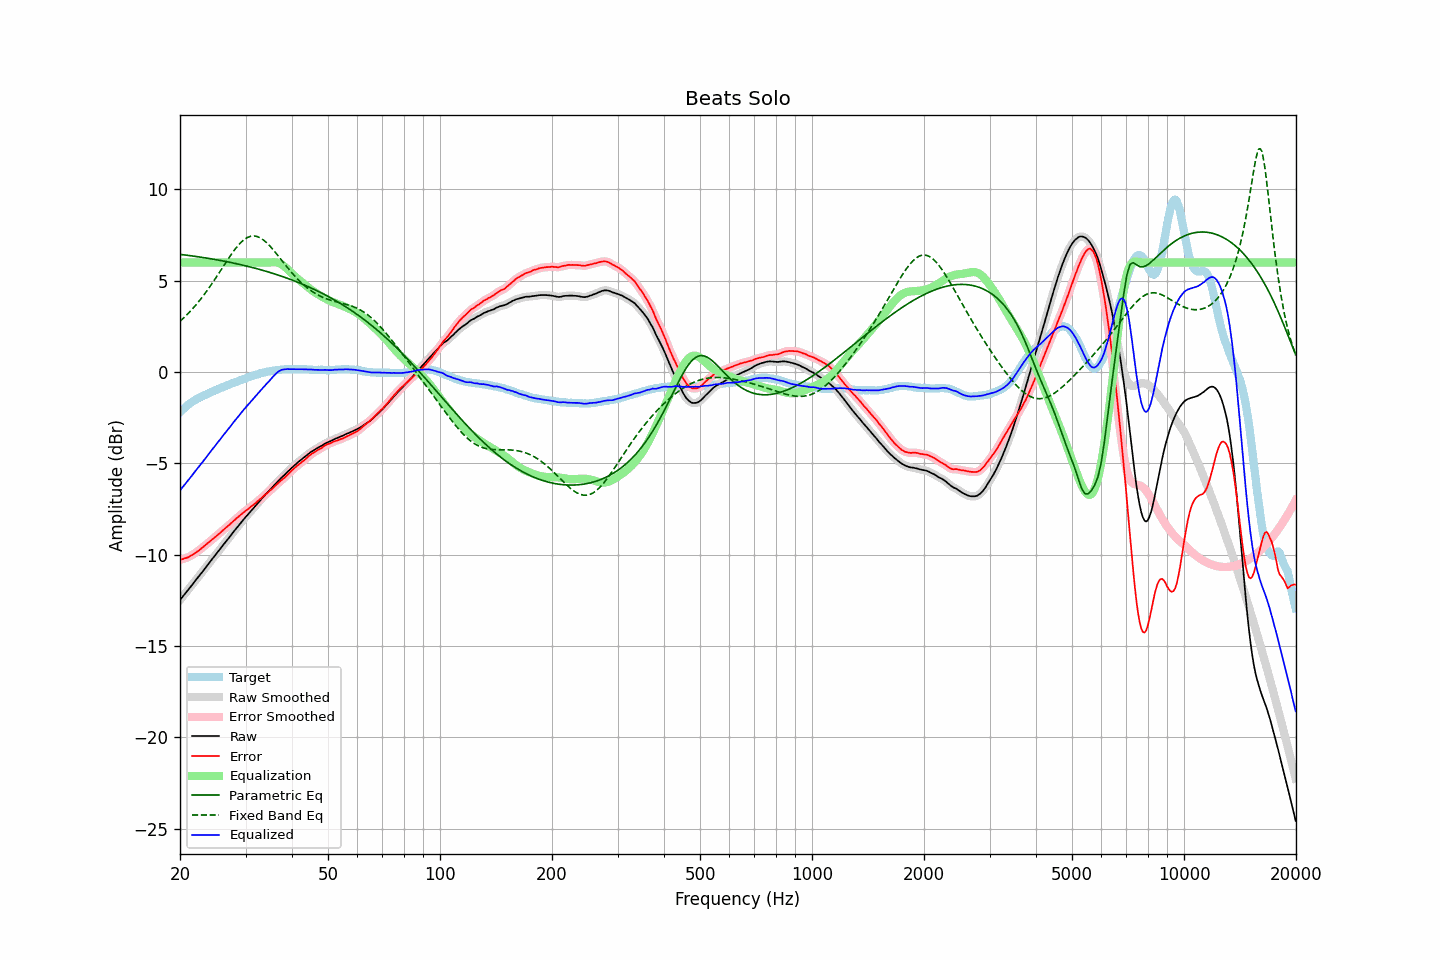

Values plotted in this chart, from the file beside it:
frequency, raw, error, smoothed, error_smoothed, equalization, parametric_eq, fixed_band_eq, equalized_raw, equalized_smoothed, target
20.00, -12.48, -10.28, -12.48, -10.28, 6.00, 6.45, 2.78, -6.48, -6.48, -2.21
20.20, -12.37, -10.26, -12.37, -10.26, 6.00, 6.44, 2.86, -6.37, -6.37, -2.12
20.40, -12.26, -10.24, -12.26, -10.23, 6.00, 6.42, 2.94, -6.26, -6.26, -2.03
20.61, -12.16, -10.20, -12.15, -10.20, 6.00, 6.41, 3.03, -6.16, -6.15, -1.96
20.81, -12.04, -10.17, -12.04, -10.17, 6.00, 6.40, 3.11, -6.04, -6.04, -1.87
21.02, -11.93, -10.14, -11.93, -10.14, 6.00, 6.39, 3.20, -5.93, -5.93, -1.79
21.23, -11.82, -10.09, -11.82, -10.10, 6.00, 6.38, 3.29, -5.82, -5.82, -1.73
21.44, -11.71, -10.04, -11.71, -10.05, 6.00, 6.37, 3.39, -5.71, -5.71, -1.67
21.66, -11.61, -10.00, -11.60, -9.99, 6.00, 6.36, 3.48, -5.61, -5.60, -1.60
21.87, -11.48, -9.93, -11.49, -9.94, 6.00, 6.34, 3.58, -5.48, -5.49, -1.55
22.09, -11.37, -9.87, -11.37, -9.88, 6.00, 6.33, 3.69, -5.37, -5.37, -1.50
22.31, -11.26, -9.81, -11.26, -9.81, 6.00, 6.32, 3.79, -5.26, -5.26, -1.45
22.54, -11.16, -9.75, -11.15, -9.75, 6.00, 6.30, 3.90, -5.16, -5.15, -1.40
22.76, -11.04, -9.68, -11.04, -9.68, 6.00, 6.29, 4.01, -5.04, -5.04, -1.36
22.99, -10.93, -9.61, -10.93, -9.61, 6.00, 6.28, 4.12, -4.93, -4.93, -1.32
23.22, -10.81, -9.53, -10.82, -9.54, 6.00, 6.26, 4.24, -4.81, -4.82, -1.28
23.45, -10.70, -9.47, -10.70, -9.46, 6.00, 6.25, 4.36, -4.70, -4.70, -1.23
23.69, -10.59, -9.39, -10.59, -9.39, 6.00, 6.24, 4.48, -4.59, -4.59, -1.19
23.92, -10.47, -9.32, -10.47, -9.32, 6.00, 6.22, 4.60, -4.47, -4.47, -1.15
24.16, -10.35, -9.25, -10.36, -9.25, 6.00, 6.21, 4.73, -4.35, -4.36, -1.10
24.40, -10.24, -9.18, -10.24, -9.17, 6.00, 6.19, 4.86, -4.24, -4.24, -1.07
24.65, -10.13, -9.10, -10.13, -9.10, 6.00, 6.18, 4.99, -4.13, -4.13, -1.04
24.89, -10.02, -9.03, -10.02, -9.02, 6.00, 6.16, 5.12, -4.02, -4.02, -1.00
25.14, -9.90, -8.95, -9.91, -8.95, 6.00, 6.15, 5.26, -3.90, -3.91, -0.96
25.39, -9.79, -8.87, -9.79, -8.87, 6.00, 6.13, 5.39, -3.79, -3.79, -0.92
25.65, -9.68, -8.81, -9.68, -8.80, 6.00, 6.11, 5.53, -3.68, -3.68, -0.88
25.91, -9.57, -8.72, -9.57, -8.72, 6.00, 6.10, 5.66, -3.57, -3.57, -0.85
26.16, -9.45, -8.64, -9.45, -8.64, 6.00, 6.08, 5.80, -3.45, -3.45, -0.81
26.43, -9.35, -8.56, -9.34, -8.57, 6.00, 6.06, 5.93, -3.35, -3.34, -0.78
26.69, -9.23, -8.49, -9.24, -8.49, 6.00, 6.05, 6.07, -3.23, -3.24, -0.74
26.96, -9.13, -8.42, -9.12, -8.42, 6.00, 6.03, 6.20, -3.13, -3.12, -0.70
27.23, -9.02, -8.34, -9.01, -8.34, 6.00, 6.01, 6.33, -3.02, -3.01, -0.67
27.50, -8.89, -8.26, -8.90, -8.26, 6.00, 5.99, 6.46, -2.89, -2.90, -0.63
27.77, -8.78, -8.18, -8.78, -8.18, 6.00, 5.97, 6.58, -2.78, -2.78, -0.60
28.05, -8.67, -8.11, -8.67, -8.10, 6.00, 5.96, 6.70, -2.67, -2.67, -0.57
28.33, -8.56, -8.02, -8.56, -8.02, 6.00, 5.94, 6.81, -2.56, -2.56, -0.55
28.62, -8.46, -7.95, -8.45, -7.95, 6.00, 5.92, 6.92, -2.46, -2.45, -0.51
28.90, -8.34, -7.87, -8.34, -7.87, 6.00, 5.90, 7.02, -2.34, -2.34, -0.47
29.19, -8.23, -7.79, -8.23, -7.80, 6.00, 5.88, 7.11, -2.23, -2.23, -0.44
29.48, -8.12, -7.73, -8.13, -7.73, 6.00, 5.86, 7.19, -2.12, -2.13, -0.39
29.78, -8.02, -7.65, -8.02, -7.66, 6.00, 5.84, 7.26, -2.02, -2.02, -0.37
30.08, -7.93, -7.59, -7.92, -7.59, 6.00, 5.82, 7.32, -1.93, -1.92, -0.33
30.38, -7.83, -7.52, -7.83, -7.52, 6.00, 5.79, 7.37, -1.83, -1.83, -0.31
30.68, -7.72, -7.46, -7.72, -7.45, 6.00, 5.77, 7.41, -1.72, -1.72, -0.27
30.99, -7.62, -7.38, -7.62, -7.38, 6.00, 5.75, 7.44, -1.62, -1.62, -0.25
31.30, -7.53, -7.32, -7.52, -7.31, 6.00, 5.73, 7.45, -1.53, -1.52, -0.21
31.61, -7.42, -7.24, -7.42, -7.24, 6.00, 5.70, 7.45, -1.42, -1.42, -0.18
31.93, -7.33, -7.17, -7.32, -7.17, 6.00, 5.68, 7.44, -1.33, -1.32, -0.15
32.24, -7.22, -7.09, -7.22, -7.10, 6.00, 5.66, 7.42, -1.22, -1.22, -0.13
32.57, -7.12, -7.02, -7.12, -7.02, 6.00, 5.63, 7.39, -1.12, -1.12, -0.11
32.89, -7.02, -6.96, -7.02, -6.95, 6.00, 5.61, 7.35, -1.02, -1.02, -0.07
33.22, -6.92, -6.87, -6.92, -6.87, 6.00, 5.58, 7.29, -0.92, -0.92, -0.05
33.55, -6.82, -6.79, -6.82, -6.80, 6.00, 5.56, 7.23, -0.82, -0.82, -0.03
33.89, -6.72, -6.71, -6.73, -6.72, 6.00, 5.53, 7.15, -0.72, -0.73, -0.01
34.23, -6.63, -6.65, -6.63, -6.64, 6.00, 5.51, 7.07, -0.63, -0.63, 0.02
34.57, -6.54, -6.58, -6.54, -6.57, 6.00, 5.48, 6.99, -0.54, -0.54, 0.03
34.92, -6.44, -6.49, -6.45, -6.50, 6.01, 5.45, 6.89, -0.44, -0.44, 0.04
35.27, -6.35, -6.42, -6.35, -6.42, 6.01, 5.43, 6.80, -0.34, -0.34, 0.07
35.62, -6.25, -6.33, -6.26, -6.33, 6.01, 5.40, 6.69, -0.24, -0.24, 0.08
35.97, -6.16, -6.25, -6.16, -6.25, 6.01, 5.37, 6.59, -0.15, -0.15, 0.09
... 635 more rows
